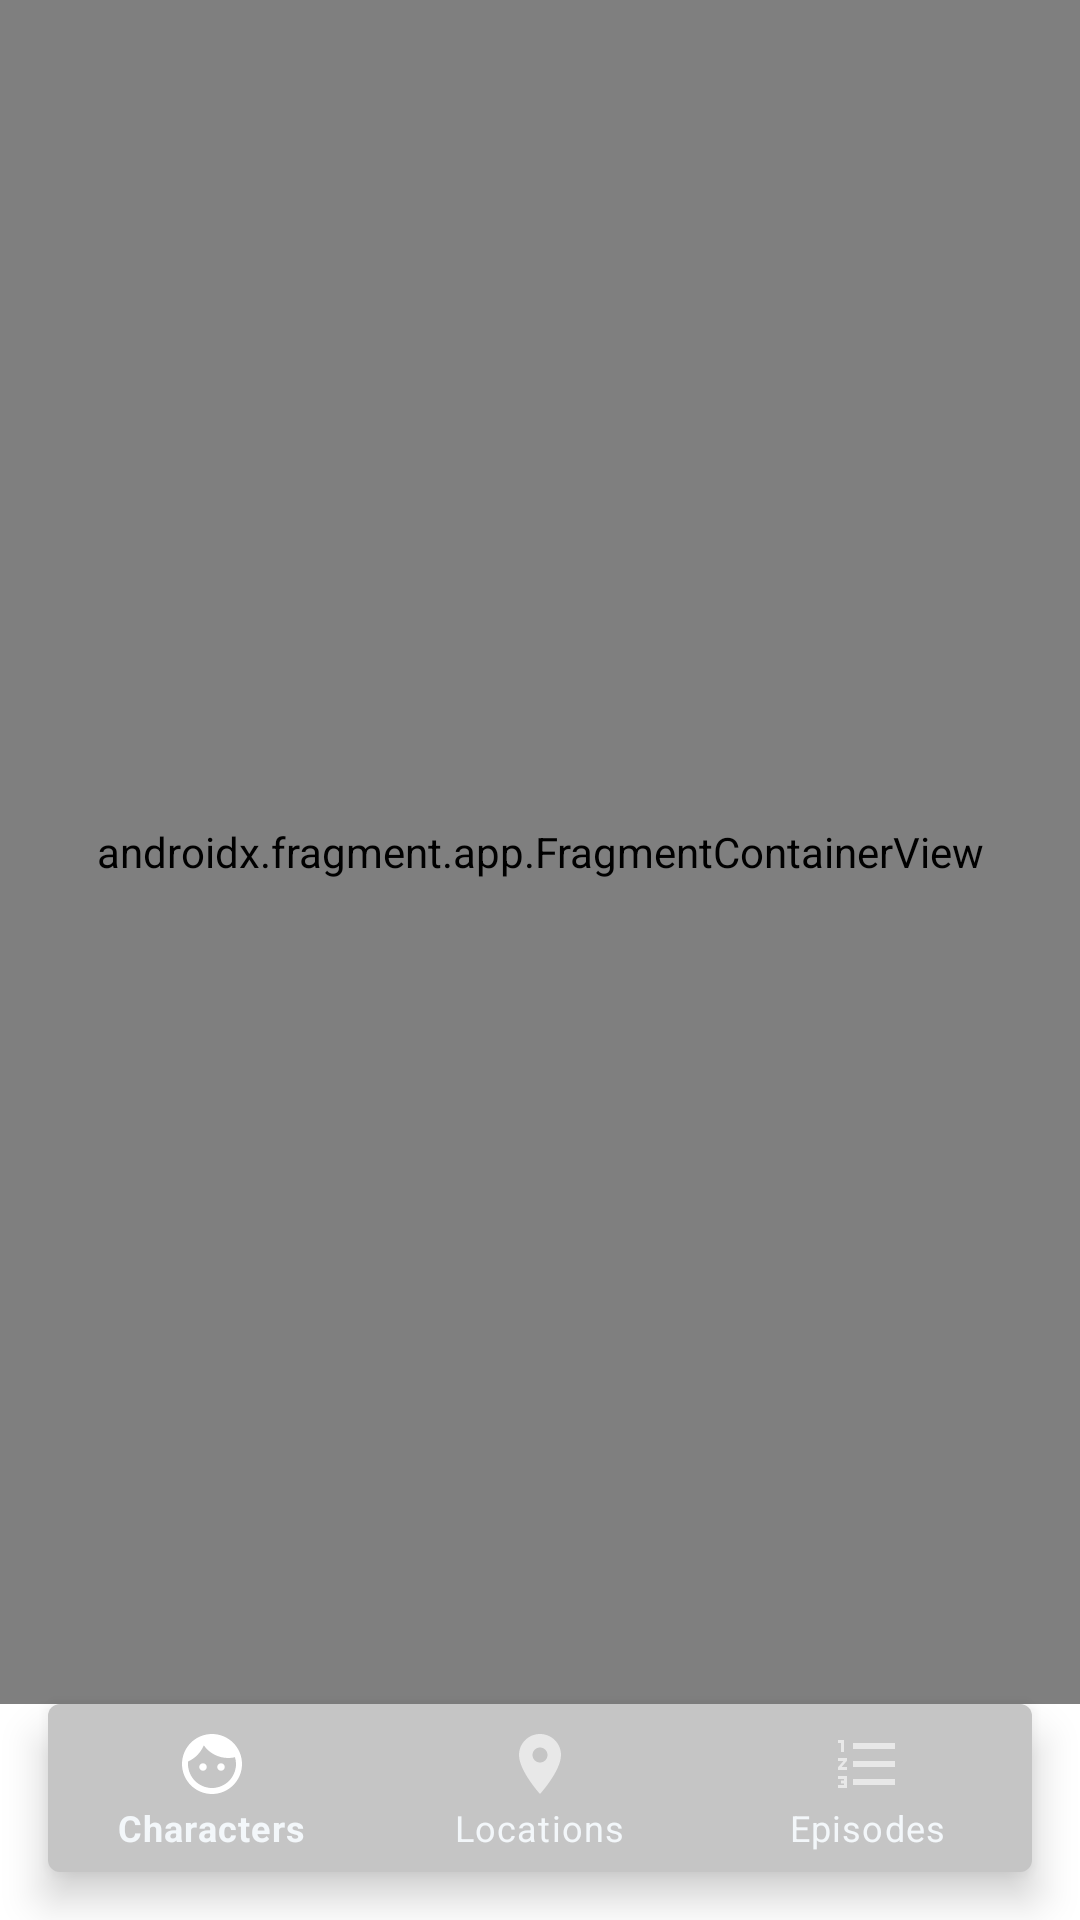

Android layout source for this screen:
<!-- AndroidManifest.xml: application theme Theme.RickAndMorty -->
<!-- res/layout/content_layout.xml -->
<?xml version="1.0" encoding="utf-8"?>
<androidx.constraintlayout.widget.ConstraintLayout xmlns:android="http://schemas.android.com/apk/res/android"
	xmlns:app="http://schemas.android.com/apk/res-auto"
	xmlns:tools="http://schemas.android.com/tools"
	android:layout_width="match_parent"
	android:layout_height="match_parent"
	app:layout_behavior="@string/appbar_scrolling_view_behavior"
	>

	<androidx.fragment.app.FragmentContainerView
		android:id="@+id/container"
		android:name="com.example.rickandmorty.presentation.fragments.characters.list.CharactersListFragment"
		android:layout_width="0dp"
		android:layout_height="0dp"
		app:layout_constraintBottom_toTopOf="@+id/bottomNavigation"
		app:layout_constraintEnd_toEndOf="parent"
		app:layout_constraintStart_toStartOf="parent"
		app:layout_constraintTop_toTopOf="parent"
		tools:layout="@layout/fragment_characters_list"
		/>

	<com.google.android.material.bottomnavigation.BottomNavigationView
		android:id="@+id/bottomNavigation"
		style="@style/Widget.MaterialComponents.BottomNavigationView.Colored"
		android:layout_width="match_parent"
		android:layout_height="0dp"
		android:layout_margin="@dimen/space_small"
		android:background="@drawable/background_grey"
		app:itemTextColor="@color/quite_white"
		app:layout_constraintBottom_toBottomOf="parent"
		app:layout_constraintEnd_toEndOf="parent"
		app:layout_constraintStart_toStartOf="parent"
		app:menu="@menu/nav_bar_menu"
		/>

</androidx.constraintlayout.widget.ConstraintLayout>
<!-- res/layout/fragment_characters_list.xml (included above) -->
<?xml version="1.0" encoding="utf-8"?>
<androidx.constraintlayout.widget.ConstraintLayout xmlns:android="http://schemas.android.com/apk/res/android"
    xmlns:app="http://schemas.android.com/apk/res-auto"
    xmlns:tools="http://schemas.android.com/tools"
    android:layout_width="match_parent"
    android:layout_height="match_parent"
    android:padding="@dimen/space_small_x">

    <androidx.swiperefreshlayout.widget.SwipeRefreshLayout
        android:id="@+id/swipe_refresh"
        android:layout_width="match_parent"
        android:layout_height="match_parent"
        app:layout_constraintBottom_toBottomOf="parent"
        app:layout_constraintEnd_toEndOf="parent"
        app:layout_constraintStart_toStartOf="parent"
        app:layout_constraintTop_toTopOf="parent">

        <androidx.recyclerview.widget.RecyclerView
            android:id="@+id/characters_list"
            android:layout_width="match_parent"
            android:layout_height="match_parent"
            app:layoutManager="androidx.recyclerview.widget.GridLayoutManager"
            app:spanCount="2"
            tools:context=".presentation.fragments.characters.list.CharactersListFragment"
            tools:listitem="@layout/item_character" />
    </androidx.swiperefreshlayout.widget.SwipeRefreshLayout>

    <com.google.android.material.floatingactionbutton.FloatingActionButton
        android:id="@+id/btn_filter"
        android:layout_width="wrap_content"
        android:layout_height="wrap_content"
        android:layout_margin="@dimen/space_small"
        android:elevation="@dimen/elevation"
        android:src="@drawable/ic_filter_button"
        app:backgroundTint="@color/yellow"
        app:layout_constraintBottom_toBottomOf="parent"
        app:layout_constraintEnd_toEndOf="parent"
        app:tint="@color/quite_white" />


    <ProgressBar
        android:id="@+id/progress"
        android:layout_width="wrap_content"
        android:layout_height="wrap_content"
        android:layout_gravity="center"
        android:visibility="gone"
        app:layout_constraintBottom_toBottomOf="parent"
        app:layout_constraintEnd_toEndOf="parent"
        app:layout_constraintStart_toStartOf="parent"
        app:layout_constraintTop_toTopOf="parent" />

</androidx.constraintlayout.widget.ConstraintLayout>
<!-- res/layout/item_character.xml (included above) -->
<?xml version="1.0" encoding="utf-8"?>
<androidx.constraintlayout.widget.ConstraintLayout xmlns:android="http://schemas.android.com/apk/res/android"
	xmlns:app="http://schemas.android.com/apk/res-auto"
	xmlns:tools="http://schemas.android.com/tools"
	android:layout_width="match_parent"
	android:layout_height="wrap_content"
	android:layout_margin="@dimen/space_small_2x"
	android:background="@drawable/background_pink"
	android:elevation="@dimen/elevation"
	>

	<com.google.android.material.imageview.ShapeableImageView
		android:id="@+id/image_character"
		android:layout_width="match_parent"
		android:layout_height="@dimen/space_large"
		app:layout_constraintEnd_toEndOf="parent"
		app:layout_constraintStart_toStartOf="parent"
		app:layout_constraintTop_toTopOf="parent"
		app:shapeAppearanceOverlay="@style/ShapeAppearanceOverlay.App.CornerSize10Percent"
		app:srcCompat="@drawable/ic_baseline_face_24"
		/>

	<TextView
		android:id="@+id/name"
		android:layout_width="match_parent"
		android:layout_height="wrap_content"
		android:layout_marginStart="@dimen/space_small_x"
		android:ellipsize="end"
		android:maxLines="1"
		android:textColor="@color/jeans_blue"
		android:textSize="@dimen/font_size_small_x"
		android:textStyle="bold"
		app:layout_constraintEnd_toEndOf="parent"
		app:layout_constraintStart_toStartOf="parent"
		app:layout_constraintTop_toBottomOf="@id/image_character"
		tools:text="Name"
		/>

	<TextView
		android:id="@+id/species"
		android:layout_width="match_parent"
		android:layout_height="wrap_content"
		android:layout_marginStart="@dimen/space_small_x"
		android:ellipsize="end"
		android:maxLines="1"
		android:textColor="@color/jeans_blue"
		android:textSize="@dimen/font_size_small_2x"
		app:layout_constraintEnd_toEndOf="parent"
		app:layout_constraintStart_toStartOf="parent"
		app:layout_constraintTop_toBottomOf="@id/name"
		tools:text="Species"

		/>

	<TextView
		android:id="@+id/gender"
		android:layout_width="match_parent"
		android:layout_height="wrap_content"
		android:layout_marginStart="@dimen/space_small_x"
		android:ellipsize="end"
		android:maxLines="1"
		android:textColor="@color/jeans_blue"
		android:textSize="@dimen/font_size_small_2x"
		app:layout_constraintEnd_toEndOf="parent"
		app:layout_constraintStart_toStartOf="parent"
		app:layout_constraintTop_toBottomOf="@id/species"
		tools:text="Gender"
		/>

	<TextView
		android:id="@+id/status"
		android:layout_width="match_parent"
		android:layout_height="wrap_content"
		android:layout_gravity="end"
		android:layout_margin="@dimen/space_small_x"
		android:textAlignment="viewEnd"
		android:textColor="@color/yellow"
		android:textSize="@dimen/font_size_small_2x"
		android:textStyle="bold"
		app:layout_constraintBottom_toBottomOf="parent"
		app:layout_constraintEnd_toEndOf="parent"
		app:layout_constraintStart_toStartOf="parent"
		app:layout_constraintTop_toBottomOf="@id/gender"
		tools:text="Status"
		/>

</androidx.constraintlayout.widget.ConstraintLayout>
<!-- resources referenced by this layout -->
<resources>
  <color name="jeans_blue">#024D8C</color>
  <color name="quite_white">#F3F7FA</color>
  <color name="yellow">#FFD802</color>
  <dimen name="elevation">8dp</dimen>
  <dimen name="font_size_small_2x">12sp</dimen>
  <dimen name="font_size_small_x">16sp</dimen>
  <dimen name="space_large">160dp</dimen>
  <dimen name="space_small">16dp</dimen>
  <dimen name="space_small_2x">4dp</dimen>
  <dimen name="space_small_x">8dp</dimen>
  <!-- drawable background_grey (drawable) -->
  <?xml version="1.0" encoding="utf-8"?>
  <shape xmlns:android="http://schemas.android.com/apk/res/android">
  
  	<solid android:color="@color/grey" />
  	<corners android:radius="@dimen/space_small_2x" />
  
  </shape>
  <!-- drawable background_pink (drawable) -->
  <?xml version="1.0" encoding="utf-8"?>
  <shape xmlns:android="http://schemas.android.com/apk/res/android">
  
  	<solid android:color="@color/pink" />
  	<corners android:radius="@dimen/space_small_2x" />
  
  </shape>
  <!-- drawable ic_baseline_face_24 (drawable) -->
  <vector android:height="24dp" android:tint="#024D8C"
      android:viewportHeight="24" android:viewportWidth="24"
      android:width="24dp" xmlns:android="http://schemas.android.com/apk/res/android">
      <path android:fillColor="@android:color/white" android:pathData="M9,11.75c-0.69,0 -1.25,0.56 -1.25,1.25s0.56,1.25 1.25,1.25 1.25,-0.56 1.25,-1.25 -0.56,-1.25 -1.25,-1.25zM15,11.75c-0.69,0 -1.25,0.56 -1.25,1.25s0.56,1.25 1.25,1.25 1.25,-0.56 1.25,-1.25 -0.56,-1.25 -1.25,-1.25zM12,2C6.48,2 2,6.48 2,12s4.48,10 10,10 10,-4.48 10,-10S17.52,2 12,2zM12,20c-4.41,0 -8,-3.59 -8,-8 0,-0.29 0.02,-0.58 0.05,-0.86 2.36,-1.05 4.23,-2.98 5.21,-5.37C11.07,8.33 14.05,10 17.42,10c0.78,0 1.53,-0.09 2.25,-0.26 0.21,0.71 0.33,1.47 0.33,2.26 0,4.41 -3.59,8 -8,8z"/>
  </vector>
  <!-- drawable ic_filter_button (drawable) -->
  <?xml version="1.0" encoding="utf-8"?>
  <vector xmlns:android="http://schemas.android.com/apk/res/android"
  	android:width="24dp"
  	android:height="24dp"
  	android:viewportWidth="24"
  	android:viewportHeight="24"
  	android:tint="@color/quite_white">
  	<path
  		android:fillColor="@android:color/white"
  		android:pathData="M3,17v2h6v-2L3,17zM3,5v2h10L13,5L3,5zM13,21v-2h8v-2h-8v-2h-2v6h2zM7,9v2L3,11v2h4v2h2L9,9L7,9zM21,13v-2L11,11v2h10zM15,9h2L17,7h4L21,5h-4L17,3h-2v6z"/>
  </vector>
  <style name="ShapeAppearanceOverlay.App.CornerSize10Percent" parent="">
          <item name="cornerSize">2%</item>
      </style>
  <style name="Theme.RickAndMorty" parent="Theme.MaterialComponents.DayNight.DarkActionBar">
          
          <item name="colorPrimary">@color/grey</item>
          <item name="colorPrimaryVariant">@color/grey</item>
          <item name="colorOnPrimary">@color/white</item>
          
          <item name="colorSecondary">@color/teal_200</item>
          <item name="colorSecondaryVariant">@color/teal_700</item>
          <item name="colorOnSecondary">@color/black</item>
          
          <item name="android:statusBarColor">?attr/colorPrimaryVariant</item>
          
      </style>
  <color name="grey">#C5C5C5</color>
  <color name="pink">#F78A8F</color>
  <color name="white">#FFFFFFFF</color>
  <color name="teal_200">#FF03DAC5</color>
  <color name="teal_700">#FF018786</color>
  <color name="black">#FF000000</color>
</resources>
